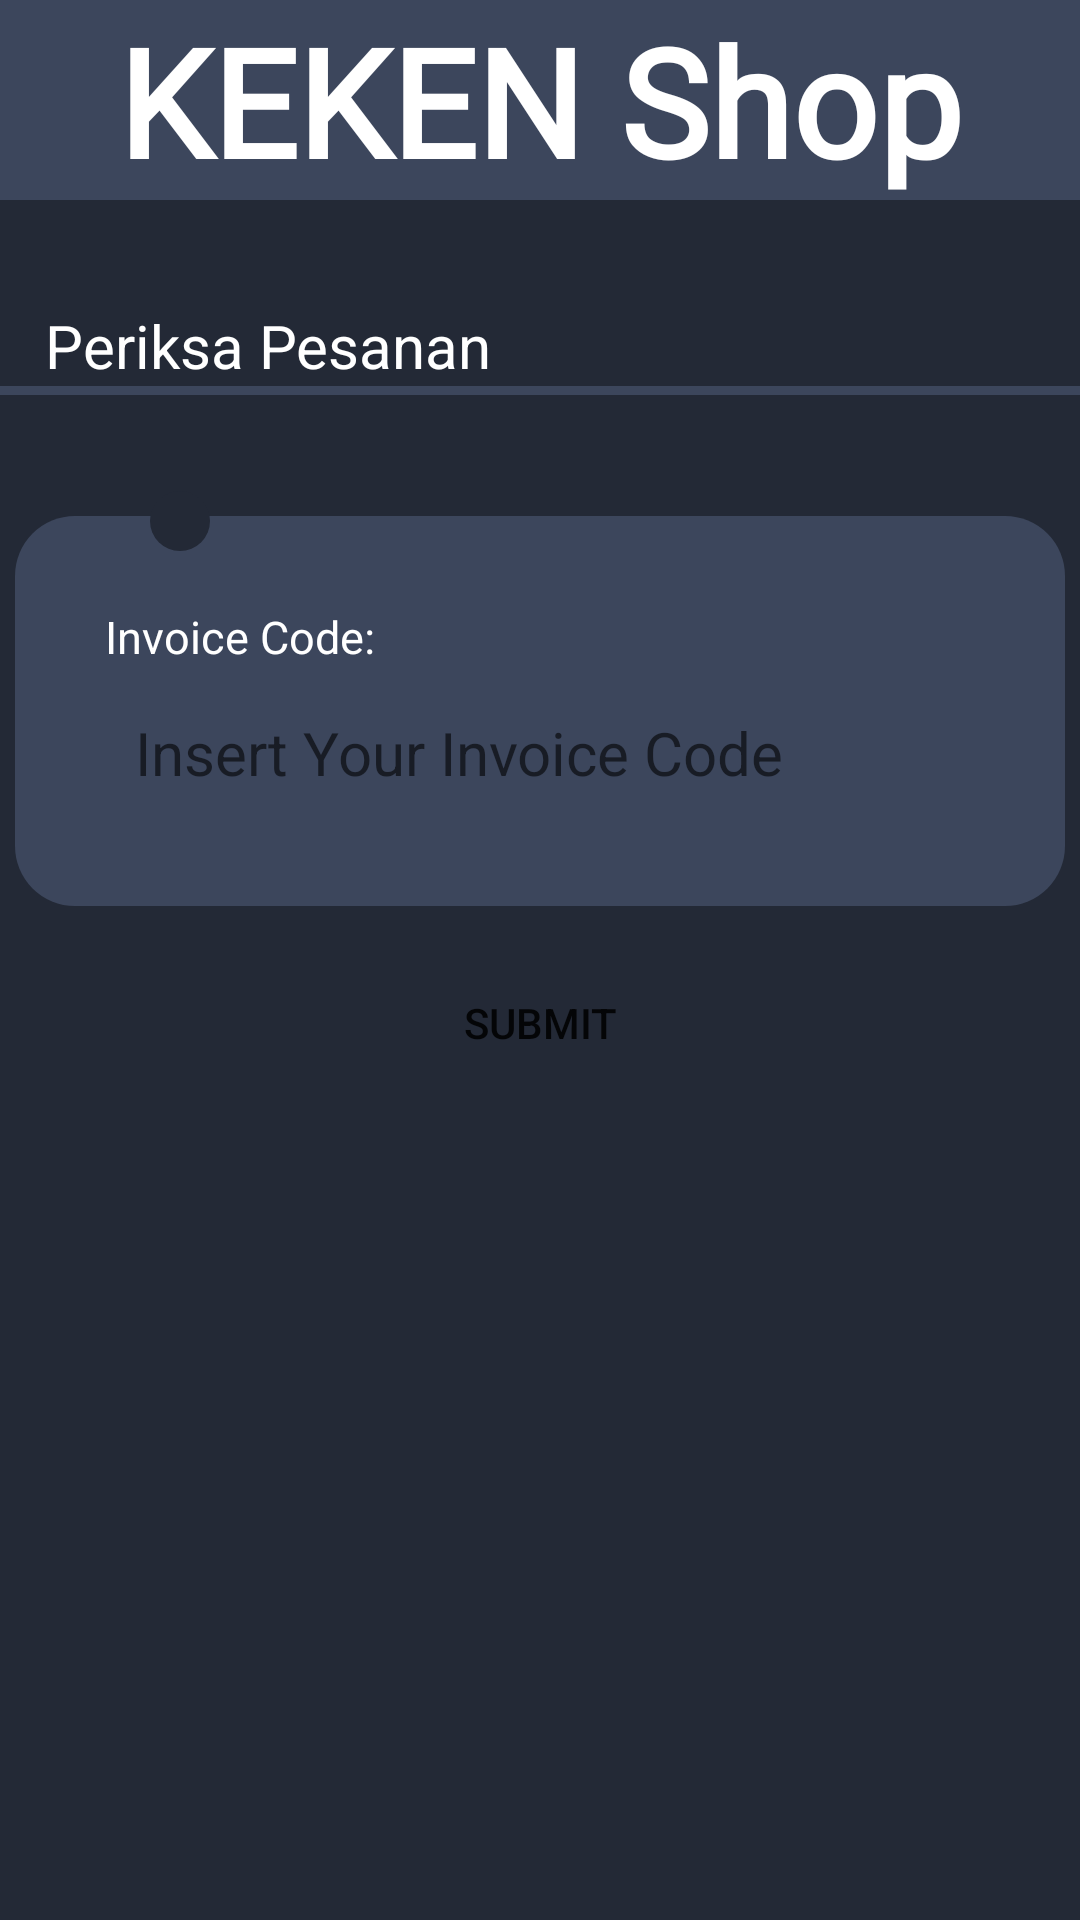

The Android layout XML behind this screen, and the referenced resources:
<!-- AndroidManifest.xml: application theme Theme.MobileProgrammingFinal -->
<!-- res/layout/fragment_search.xml -->
<?xml version="1.0" encoding="utf-8"?>
<RelativeLayout xmlns:android="http://schemas.android.com/apk/res/android"
    xmlns:tools="http://schemas.android.com/tools"
    android:layout_width="match_parent"
    android:layout_height="match_parent"
    android:background="#232936"
    tools:context=".SearchFragment">

    <LinearLayout
        android:background="#3c465c"
        android:id="@+id/header"
        android:layout_width="match_parent"
        android:layout_height="wrap_content"
        android:orientation="horizontal"
        android:gravity="center">
        <TextView
            android:layout_width="wrap_content"
            android:layout_height="wrap_content"
            android:text="KEKEN Shop"
            android:textColor="@color/white"
            android:textSize="50dp"
            android:textStyle="bold"
            android:fontFamily="@font/mclaren"
            />
    </LinearLayout>

    <TextView
        android:layout_marginLeft="15dp"
        android:layout_below="@id/header"
        android:layout_marginTop="35dp"
        android:layout_width="wrap_content"
        android:layout_height="wrap_content"
        android:text="Periksa Pesanan"
        android:textSize="20dp"
        android:textColor="@color/white"
        android:id="@+id/periksatext"/>

    <LinearLayout
        android:id="@+id/periksaline"
        android:layout_width="match_parent"
        android:layout_height="3dp"
        android:layout_below="@id/periksatext"
        android:background="#3c465c"
        android:orientation="horizontal" />

    <RelativeLayout
        android:id="@+id/periksacontainer"
        android:layout_centerHorizontal="true"
        android:layout_width="350dp"
        android:layout_height="130dp"
        android:layout_below="@id/periksacontainer2"
        android:background="@drawable/layout_bg3">
        <TextView
            android:id="@+id/searchtext"
            android:layout_width="match_parent"
            android:layout_height="wrap_content"
            android:text="Invoice Code:"
            android:textSize="15dp"
            android:textColor="@color/white"
            android:layout_marginTop="30dp"
            android:layout_marginLeft="30dp"
            />
        <RelativeLayout
            android:layout_centerHorizontal="true"
            android:layout_marginTop="10dp"
            android:layout_width="300dp"
            android:layout_height="40dp"
            android:layout_below="@id/searchtext"
            android:background="@drawable/layout_bg2">
            <EditText
                android:id="@+id/invoicecode"
                android:layout_marginLeft="15dp"
                android:layout_marginTop="5dp"
                android:background="@null"
                android:layout_width="wrap_content"
                android:layout_height="wrap_content"
                android:textSize="20dp"
                android:hint="Insert Your Invoice Code"/>
        </RelativeLayout>
    </RelativeLayout>

    <LinearLayout
        android:layout_marginBottom="-20dp"
        android:layout_marginLeft="35dp"
        android:id="@+id/periksacontainer2"
        android:layout_below="@id/periksaline"
        android:layout_marginTop="25dp"
        android:background="@drawable/layout_bg2"
        android:layout_width="50dp"
        android:layout_height="35dp"
        android:orientation="vertical">
        <LinearLayout
            android:layout_marginTop="7dp"
            android:layout_width="20dp"
            android:layout_height="20dp"
            android:background="@drawable/layout_bg"
            android:layout_gravity="center"/>
    </LinearLayout>

    <androidx.appcompat.widget.AppCompatButton
        android:id="@+id/sbmtBtn"
        android:layout_marginTop="15dp"
        android:layout_centerHorizontal="true"
        android:layout_width="wrap_content"
        android:layout_height="wrap_content"
        android:layout_below="@id/periksacontainer"
        android:background="@drawable/layout_bg2"
        android:text="Submit"
        />

</RelativeLayout>
<!-- resources referenced by this layout -->
<resources>
  <!-- drawable layout_bg (drawable) -->
  <?xml version="1.0" encoding="utf-8"?>
  <shape xmlns:android="http://schemas.android.com/apk/res/android">
      <solid android:color="#232936"/>
      <corners android:radius="40dp"/>
      <padding android:left="0dp" android:top="0dp" android:right="0dp" android:bottom="0dp" />
  </shape>
  <!-- drawable layout_bg3 (drawable) -->
  <?xml version="1.0" encoding="utf-8"?>
  <shape xmlns:android="http://schemas.android.com/apk/res/android">
      <solid android:color="#3c465c"/>
      <corners android:radius="20dp"/>
      <padding android:left="0dp" android:top="0dp" android:right="0dp" android:bottom="0dp" />
  </shape>
  <style name="Theme.MobileProgrammingFinal" parent="Theme.MaterialComponents.Light.NoActionBar">
          
          <item name="colorPrimary">@color/purple_500</item>
          <item name="colorPrimaryVariant">@color/purple_700</item>
          <item name="colorOnPrimary">@color/white</item>
          
          <item name="colorSecondary">@color/teal_200</item>
          <item name="colorSecondaryVariant">@color/teal_700</item>
          <item name="colorOnSecondary">@color/black</item>
          
          <item name="android:statusBarColor">?attr/colorPrimaryVariant</item>
          
      </style>
  <!-- not gathered from this repository: default colours our renderer supplied (Android Studio template values) -->
  <color name="purple_500">#FF6200EE</color>
  <color name="purple_700">#FF3700B3</color>
  <color name="teal_200">#FF03DAC5</color>
  <color name="teal_700">#FF018786</color>
  <color name="black">#FF000000</color>
  <color name="white">#FFFFFFFF</color>
</resources>
